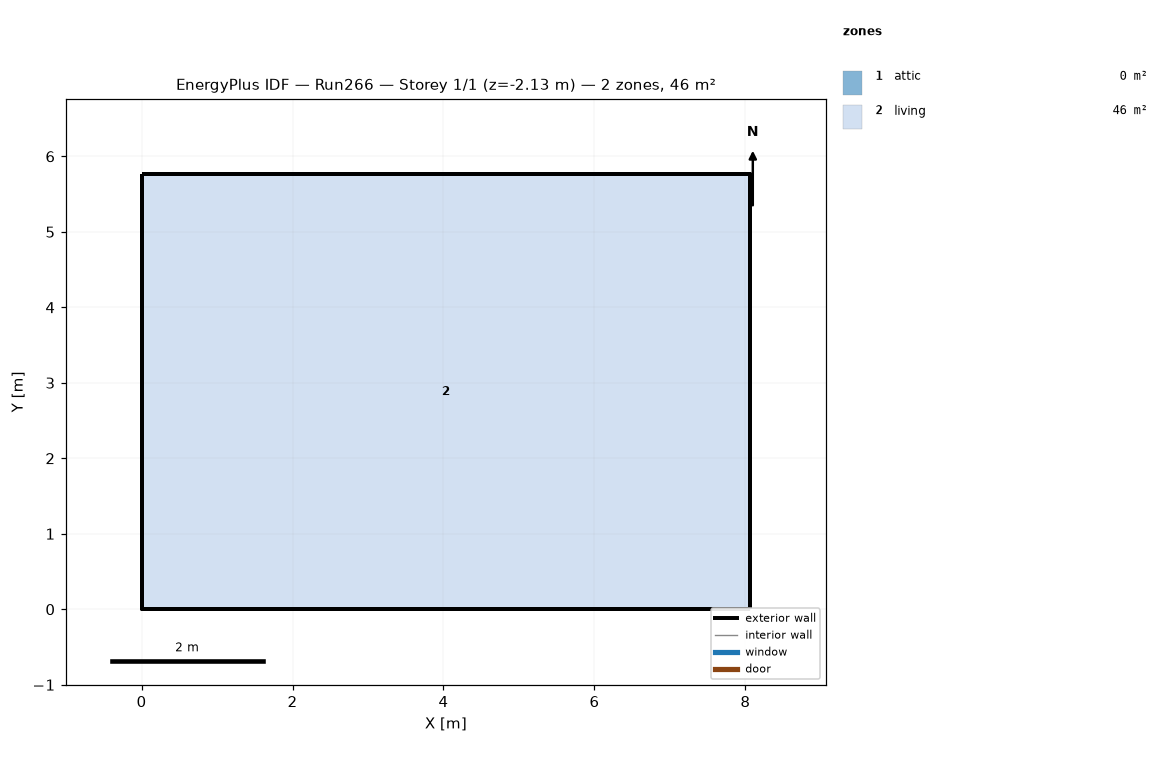
=== STOREY PLAN SPEC (per zone: floor XY polygon, exterior-wall plan segments, windows/doors) ===
zone 1: attic  (0.0 m²)
  exterior wall: (8.06, 0.00) – (8.06, 5.76) – (8.06, 2.88)  [8.6 m]
  exterior wall: (0.00, 5.76) – (0.00, 0.00) – (0.00, 2.88)  [8.6 m]
zone 2: living  (46.5 m²)
  floor: (0.00, 0.00) (0.00, 5.76) (8.06, 5.76) (8.06, 0.00)
  exterior wall: (0.00, 0.00) – (8.06, 0.00)  [8.1 m] x2 surfaces
  exterior wall: (8.06, 0.00) – (8.06, 5.76)  [5.8 m] x2 surfaces
  exterior wall: (8.06, 5.76) – (0.00, 5.76)  [8.1 m] x2 surfaces
  exterior wall: (0.00, 5.76) – (0.00, 0.00)  [5.8 m] x2 surfaces
  interior walls: 4

=== DERIVED (storey summary) ===
Building: Run266
Storey: 1 of 1  (floor level z = -2.13 m)
Storey gross floor area: 46.5 m²
Zones on this storey: 2
  - attic: floor 0.0 m²; exterior wall 17.3 m (7.9 m²); WWR 0.0%
  - living: floor 46.5 m²; exterior wall 27.6 m (109.6 m²); WWR 0.0%
Zone adjacency: (none detected)